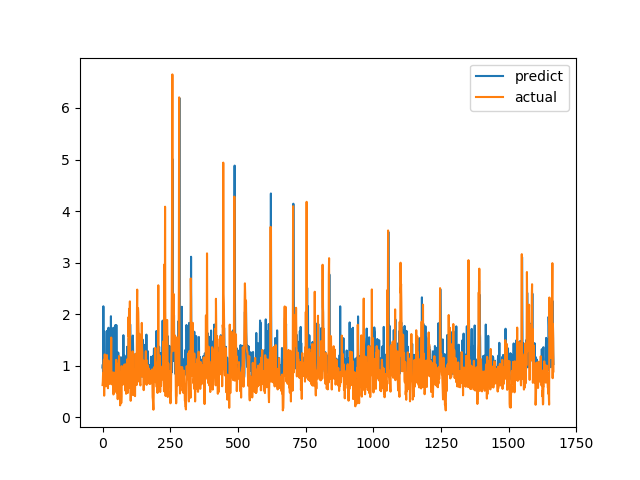

The file beside this chart, header and first rows:
predict, actual
0.9643, 0.6238
1.024, 0.6915
0.8479, 0.8558
2.153, 0.7094
0.9682, 1.015
0.8901, 1.116
1.67, 0.4183
1.177, 1.002
0.8696, 1.219
0.8588, 1.143
0.9525, 0.6528
1.138, 0.6747
1.114, 0.601
0.8341, 0.6695
1.077, 0.6538
0.9722, 0.7814
1.676, 1.206
0.886, 0.8469
1.049, 0.8286
1.211, 0.6482
0.9454, 0.5624
1.285, 0.7183
1.737, 1.1
0.9066, 0.9542
1.03, 0.729
1.149, 0.6694
0.9693, 0.8631
0.9528, 0.6465
1.206, 0.8223
1.024, 0.9236
1.045, 0.8301
1.96, 1.067
0.8932, 1.546
1.047, 0.6827
1.347, 0.6386
1.277, 0.6464
1.024, 0.6881
0.9203, 0.7274
0.9141, 0.65
0.8076, 0.8694
1.736, 0.4409
0.992, 0.4519
0.9643, 0.7575
1.46, 0.4952
1.081, 0.6851
0.759, 0.7244
1.087, 0.8654
1.785, 0.74
0.9729, 0.8071
0.984, 0.8204
0.9334, 1.114
1.788, 1.109
1.234, 0.4751
1.106, 1.039
1.202, 0.9458
0.8635, 0.7878
1.081, 0.3505
1.081, 0.9368
1.255, 0.9868
1.07, 0.647
... 1,607 more rows
